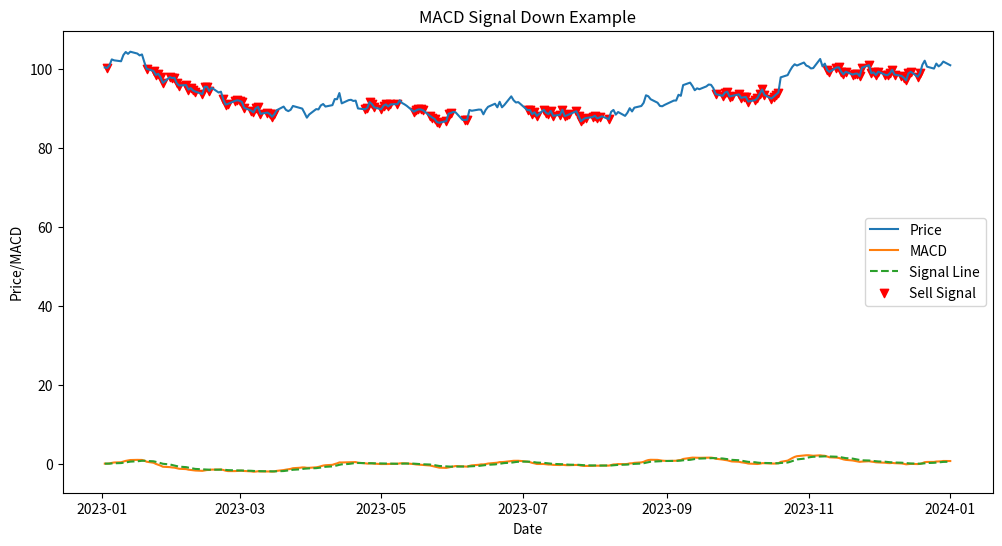

This chart was generated by the following Python code:
import pandas as pd
import numpy as np
import matplotlib.pyplot as plt

# Generate example data
np.random.seed(42)
dates = pd.date_range(start='2023-01-01', end='2024-01-01', freq='B')
prices = np.random.randn(len(dates)).cumsum() + 100
df = pd.DataFrame({'Date': dates, 'Price': prices})

# Calculate MACD
def calculate_macd(data, short_window=12, long_window=26, signal_window=9):
    data['Short_MA'] = data['Price'].ewm(span=short_window, adjust=False).mean()
    data['Long_MA'] = data['Price'].ewm(span=long_window, adjust=False).mean()
    data['MACD'] = data['Short_MA'] - data['Long_MA']
    data['Signal_Line'] = data['MACD'].ewm(span=signal_window, adjust=False).mean()

calculate_macd(df)

# Create a signal when MACD crosses below the Signal Line
df['Signal'] = np.where(df['MACD'] < df['Signal_Line'], 1.0, 0.0)

# Plotting
plt.figure(figsize=(12, 6))
plt.plot(df['Date'], df['Price'], label='Price')
plt.plot(df['Date'], df['MACD'], label='MACD')
plt.plot(df['Date'], df['Signal_Line'], label='Signal Line', linestyle='--')
plt.scatter(df['Date'][df['Signal'] == 1.0], df['Price'][df['Signal'] == 1.0], marker='v', color='red', label='Sell Signal')
plt.title('MACD Signal Down Example')
plt.xlabel('Date')
plt.ylabel('Price/MACD')
plt.legend()
plt.show()
